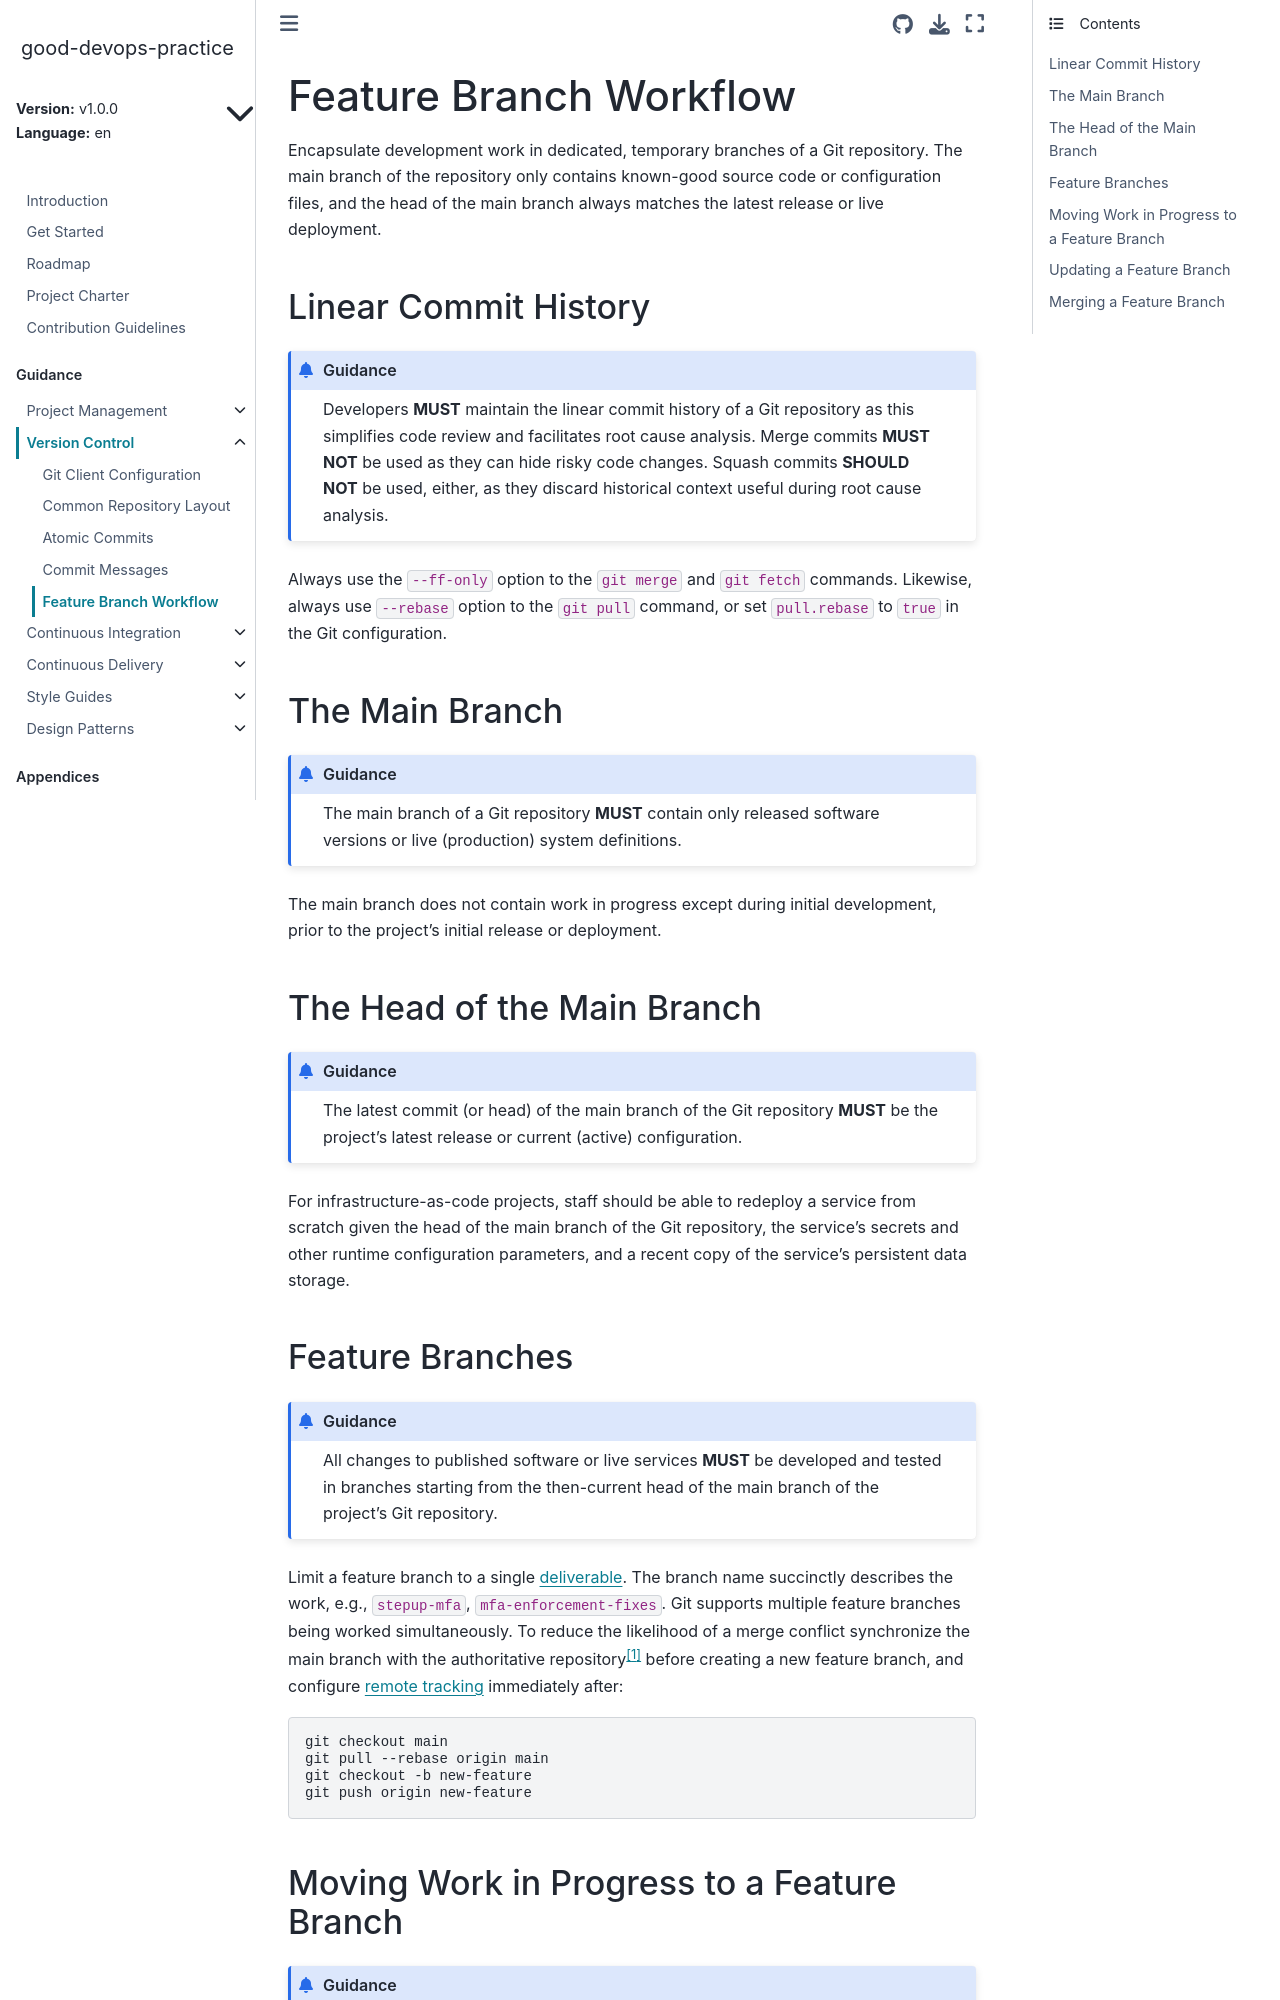

repository: ResearchDataCom/good-devops-practice · page: v1.0.0/en/git/workflow.html · generator: sphinx

<!---

This work is marked CC0 1.0 Universal.  To view a copy of this mark,
visit https://creativecommons.org/publicdomain/zero/1.0/.

--->

# Feature Branch Workflow

Encapsulate development work in dedicated, temporary branches of a Git
repository.  The main branch of the repository only contains
known-good source code or configuration files, and the head of the
main branch always matches the latest release or live deployment.

## Linear Commit History

:::{admonition} Guidance

Developers **MUST** maintain the linear commit history of a Git
repository as this simplifies code review and facilitates root cause
analysis.  Merge commits **MUST NOT** be used as they can hide risky
code changes.  Squash commits **SHOULD NOT** be used, either, as they
discard historical context useful during root cause analysis.

:::

Always use the `--ff-only` option to the `git merge` and `git fetch`
commands.  Likewise, always use `--rebase` option to the `git pull`
command, or set `pull.rebase` to `true` in the Git configuration.

## The Main Branch

:::{admonition} Guidance

The main branch of a Git repository **MUST** contain only released
software versions or live (production) system definitions.

:::

The main branch does not contain work in progress except during
initial development, prior to the project's initial release or
deployment.

## The Head of the Main Branch

:::{admonition} Guidance

The latest commit (or head) of the main branch of the Git repository
**MUST** be the project's latest release or current (active)
configuration.

:::

For infrastructure-as-code projects, staff should be able to redeploy
a service from scratch given the head of the main branch of the Git
repository, the service's secrets and other runtime configuration
parameters, and a recent copy of the service's persistent data
storage.

## Feature Branches

:::{admonition} Guidance

All changes to published software or live services **MUST** be
developed and tested in branches starting from the then-current head
of the main branch of the project's Git repository.

:::

Limit a feature branch to a single [deliverable](wiki:deliverable).
The branch name succinctly describes the work, e.g., `stepup-mfa`,
`mfa-enforcement-fixes`.  Git supports multiple feature branches being
worked simultaneously.  To reduce the likelihood of a merge conflict
synchronize the main branch with the authoritative repository[^origin]
before creating a new feature branch, and configure
[remote tracking](https://git-scm.com/book/en/v2/Git-Branching-Remote-Branches)
immediately after:

[^origin]: By default, clones of the authoritative repository call it
    the `origin`
    [remote repository](https://git-scm.com/book/en/v2/Git-Basics-Working-with-Remotes).

```sh
git checkout main
git pull --rebase origin main
git checkout -b new-feature
git push origin new-feature
```
